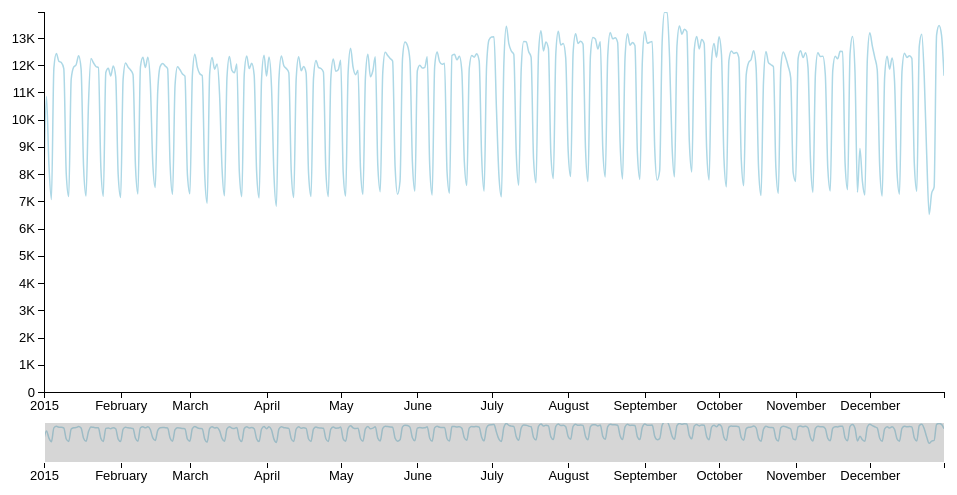
D3 v4 page, settled after 480 driven frames (8 s of simulated time); the page loaded 1 data file(s).



			var svg = d3.select("svg"),
			    margin = {top: 20, right: 300, bottom: 100, left: 300},
			    margin2 = {top: 430, right: 300, bottom: 30, left: 300},
			    width = + svg.attr("width") - margin.left - margin.right,
			    height = + svg.attr("height") - margin.top - margin.bottom,
			    height2 = + svg.attr("height") - margin2.top - margin2.bottom;

			var formatDate = d3.timeParse("%Y-%m-%d");
			var formatValue = d3.format(",");
			var formatHover = function(birth, date) { return "Total Births: " + formatValue(birth) + " \n Date: " + dateFormat(date) };
			var bisectDate = d3.bisector(function(d) { return d.date; }).left;
			var dateFormat = d3.timeFormat("%x, %a");

			var x = d3.scaleTime().range([0, width]),
			    x2 = d3.scaleTime().range([0, width]),
			    y = d3.scaleLinear().range([height, 0]),
			    y2 = d3.scaleLinear().range([height2, 0]);

			var xAxis = d3.axisBottom(x),
			    xAxis2 = d3.axisBottom(x2);

			var yAxis = d3.axisLeft(y)
				.tickFormat(function (d) {
					if ((d / 1000) >= 1) {
						d = d / 1000 + "K";
					}
					return d;
				});

			var brush = d3.brushX()
			    .extent([[0, 0], [width, height2]])
			    .on("brush end", brushed);

			var zoom = d3.zoom()
			    .scaleExtent([1, Infinity])
			    .translateExtent([[0, 0], [width, height]])
			    .extent([[0, 0], [width, height]])
			    .on("zoom", zoomed);

			var line = d3.line()
				.curve(d3.curveMonotoneX)
			    .x(function(d) { return x(d.date); })
			    .y(function(d) { return y(d.births); });

			var line2 = d3.line()
				.curve(d3.curveMonotoneX)
			    .x(function(d) { return x2(d.date); })
			    .y(function(d) { return y2(d.births); });

			svg.append("defs").append("clipPath")
			    .attr("id", "clip")
			    .append("rect")
			    .attr("width", width)
			    .attr("height", height);

			var focus = svg.append("g")
			    .attr("class", "focus")
			    .attr("transform", "translate(" + margin.left + "," + margin.top + ")");

			var context = svg.append("g")
			    .attr("class", "context")
			    .attr("transform", "translate(" + margin2.left + "," + margin2.top + ")");


			d3.csv("Births2015_assignment4.csv", type, function(error, data) {
			  if (error) throw error;

				x.domain(d3.extent(data, function(d) { return d.date; }));
				y.domain([0, d3.max(data, function(d) { return d.births; })]);
				x2.domain(x.domain());
				y2.domain(y.domain());

				focus.append("path")
					.data([data])
					.attr("class", "line")
					.attr("d", line);

				context.append("path")
					.datum(data)
					.attr("class", "line")
					.attr("d", line2);

				focus.append("g")
					.attr("class", "axis axis--x")
					.attr("transform", "translate(0," + height + ")")
					.call(xAxis);

				focus.append("g")
					.attr("class", "axis axis--y")
					.call(yAxis);

				context.append("g")
					.attr("class", "axis axis--x")
					.attr("transform", "translate(0," + height2 + ")")
					.call(xAxis2);

				context.append("g")
					.attr("class", "brush")
					.call(brush)
					.call(brush.move, x.range());

				var bubble = svg.append("g")
					.attr("class", "bubble")
					.style("display", "none");

				bubble.append("circle")
					.attr("r", 4.5)
					.attr("transform", "translate(" + margin.left + "," + margin.top + ")");

				bubble.append("text")
					.attr("x", 9)
					.attr("dy", ".35em")
					.attr("transform", "translate(" + margin.left + "," + margin.top + ")");

				focus.append("rect")
					.attr("class", "overlay")
					.attr("width", width)
					.attr("height", height)
					.on("mouseover", function() { bubble.style("display", null); })
					.on("mouseout", function() { bubble.style("display", "none"); })
					.on("mousemove", mousemove);

				function mousemove() {
					var x0 = x.invert(d3.mouse(this)[0]),
						i = bisectDate(data, x0, 1),
						d0 = data[i - 1],
						d1 = data[i],
						d = x0 - d0.date > d1.date - x0 ? d1 : d0;
					bubble.attr("transform", "translate(" + x(d.date) + "," + y(d.births) + ")");
					bubble.select("text").text(formatHover(d.births, d.date));

				}


			});

			function brushed() {
				if (d3.event.sourceEvent && d3.event.sourceEvent.type === "zoom") return; // ignore brush-by-zoom
				var s = d3.event.selection || x2.range();
				x.domain(s.map(x2.invert, x2));
				focus.select(".line").attr("d", line);
				focus.select(".axis--x").call(xAxis);
				svg.select(".zoom").call(zoom.transform, d3.zoomIdentity
				  .scale(width / (s[1] - s[0]))
				  .translate(-s[0], 0));
			}

			function zoomed() {
				if (d3.event.sourceEvent && d3.event.sourceEvent.type === "brush") return; // ignore zoom-by-brush
				var t = d3.event.transform;
				x.domain(t.rescaleX(x2).domain());
				focus.select(".line").attr("d", line);
				focus.select(".axis--x").call(xAxis);
				context.select(".brush").call(brush.move, x.range().map(t.invertX, t));
			}

			function type(d) {
			  d.date = formatDate(d.date);
			  d.births = +d.births;
			  return d;
			}


		

### data: Births2015_assignment4.csv
births, dayofyear, wday, month, date
8068, 1, Thurs, Jan, 2015-01-01
10850, 2, Fri, Jan, 2015-01-02
8328, 3, Sat, Jan, 2015-01-03
7065, 4, Sun, Jan, 2015-01-04
11892, 5, Mon, Jan, 2015-01-05
12425, 6, Tues, Jan, 2015-01-06
12141, 7, Wed, Jan, 2015-01-07
12094, 8, Thurs, Jan, 2015-01-08
11868, 9, Fri, Jan, 2015-01-09
8014, 10, Sat, Jan, 2015-01-10
7172, 11, Sun, Jan, 2015-01-11
11479, 12, Mon, Jan, 2015-01-12
11924, 13, Tues, Jan, 2015-01-13
12013, 14, Wed, Jan, 2015-01-14
12339, 15, Thurs, Jan, 2015-01-15
11861, 16, Fri, Jan, 2015-01-16
8280, 17, Sat, Jan, 2015-01-17
7195, 18, Sun, Jan, 2015-01-18
10602, 19, Mon, Jan, 2015-01-19
12242, 20, Tues, Jan, 2015-01-20
12086, 21, Wed, Jan, 2015-01-21
11949, 22, Thurs, Jan, 2015-01-22
11910, 23, Fri, Jan, 2015-01-23
8235, 24, Sat, Jan, 2015-01-24
7186, 25, Sun, Jan, 2015-01-25
11728, 26, Mon, Jan, 2015-01-26
11882, 27, Tues, Jan, 2015-01-27
11602, 28, Wed, Jan, 2015-01-28
11967, 29, Thurs, Jan, 2015-01-29
11571, 30, Fri, Jan, 2015-01-30
7987, 31, Sat, Jan, 2015-01-31
7139, 32, Sun, Feb, 2015-02-01
11480, 33, Mon, Feb, 2015-02-02
12079, 34, Tues, Feb, 2015-02-03
11924, 35, Wed, Feb, 2015-02-04
11821, 36, Thurs, Feb, 2015-02-05
11656, 37, Fri, Feb, 2015-02-06
8285, 38, Sat, Feb, 2015-02-07
7265, 39, Sun, Feb, 2015-02-08
11937, 40, Mon, Feb, 2015-02-09
12291, 41, Tues, Feb, 2015-02-10
11911, 42, Wed, Feb, 2015-02-11
12285, 43, Thurs, Feb, 2015-02-12
11321, 44, Fri, Feb, 2015-02-13
8390, 45, Sat, Feb, 2015-02-14
7508, 46, Sun, Feb, 2015-02-15
11038, 47, Mon, Feb, 2015-02-16
11952, 48, Tues, Feb, 2015-02-17
12061, 49, Wed, Feb, 2015-02-18
11968, 50, Thurs, Feb, 2015-02-19
11864, 51, Fri, Feb, 2015-02-20
8343, 52, Sat, Feb, 2015-02-21
7254, 53, Sun, Feb, 2015-02-22
11260, 54, Mon, Feb, 2015-02-23
11941, 55, Tues, Feb, 2015-02-24
11828, 56, Wed, Feb, 2015-02-25
11672, 57, Thurs, Feb, 2015-02-26
11596, 58, Fri, Feb, 2015-02-27
7989, 59, Sat, Feb, 2015-02-28
7273, 60, Sun, Mar, 2015-03-01
... 305 more rows